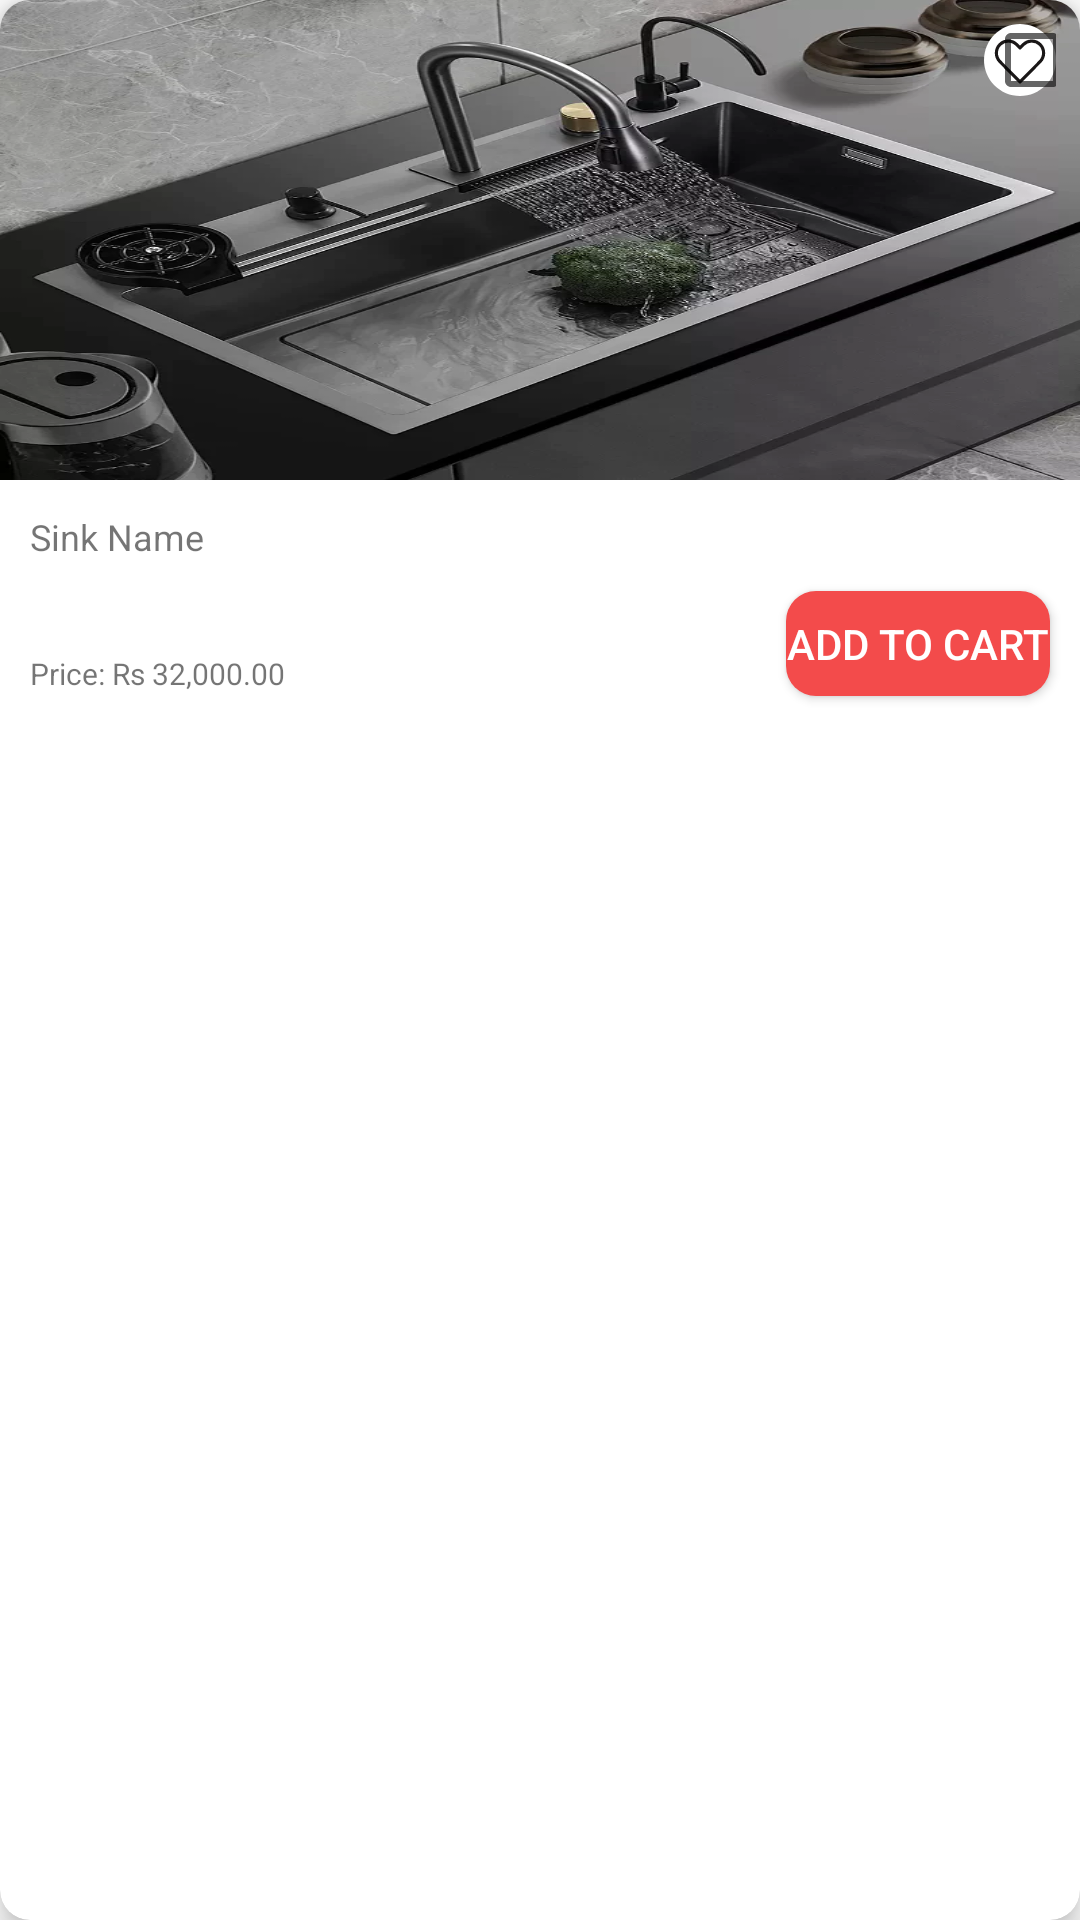

The Android layout XML behind this screen, and the referenced resources:
<!-- AndroidManifest.xml: application theme Theme.Stoneware -->
<!-- res/layout/sinkssss.xml -->
<?xml version="1.0" encoding="utf-8"?>
<androidx.cardview.widget.CardView xmlns:android="http://schemas.android.com/apk/res/android"
    xmlns:app="http://schemas.android.com/apk/res-auto"
    android:layout_width="match_parent"
    android:layout_height="wrap_content"
    android:layout_margin="8dp"
    app:cardCornerRadius="10dp"
    app:cardElevation="6dp">

    <androidx.constraintlayout.widget.ConstraintLayout
        android:layout_width="match_parent"
        android:layout_height="wrap_content" >

        <ImageView
            android:id="@+id/imageViewSink"
            android:layout_width="match_parent"
            android:layout_height="160dp"
            android:scaleType="fitXY"
            app:layout_constraintEnd_toEndOf="parent"
            app:layout_constraintStart_toStartOf="parent"
            app:layout_constraintTop_toTopOf="parent"
            app:srcCompat="@drawable/sink_images_inart_waterfall_kitchen_sink" />

        <CheckBox
            android:id="@+id/checkBoxWishlist"
            android:layout_width="24dp"
            android:layout_height="24dp"
            android:background="@drawable/selector_wishlist_item"
            android:layout_gravity="end"
            android:clickable="true"
            android:focusable="true"
            app:layout_constraintTop_toTopOf="parent"
            app:layout_constraintEnd_toEndOf="parent"
            android:layout_margin="8dp"/>

        <TextView
            android:id="@+id/textViewSinkTitle"
            android:layout_width="match_parent"
            android:layout_height="wrap_content"
            android:ellipsize="end"
            android:maxLines="2"
            android:layout_marginTop="10dp"
            android:layout_marginLeft="10dp"
            android:layout_marginBottom="20dp"
            android:text="Sink Name"
            android:textSize="12sp"
            app:layout_constraintBottom_toTopOf="@id/textViewSinkPrice"
            app:layout_constraintStart_toStartOf="parent"
            app:layout_constraintTop_toBottomOf="@id/imageViewSink" />

        <TextView
            android:id="@+id/textViewSinkPrice"
            android:layout_width="wrap_content"
            android:layout_height="wrap_content"
            android:layout_margin="10dp"
            android:text="Price: Rs 32,000.00"
            android:textSize="10sp"
            app:layout_constraintBottom_toBottomOf="parent"
            app:layout_constraintStart_toStartOf="parent"
            app:layout_constraintTop_toBottomOf="@id/textViewSinkTitle" />

        <Button
            android:id="@+id/buttonAddCart"
            android:layout_width="wrap_content"
            android:layout_height="35dp"
            android:layout_margin="10dp"
            android:background="@drawable/button_background"
            android:text="Add to Cart"
            android:textColor="#FFFFFF"
            app:layout_constraintBottom_toBottomOf="parent"
            app:layout_constraintEnd_toEndOf="parent"
            app:layout_constraintTop_toBottomOf="@+id/textViewSinkTitle" />

    </androidx.constraintlayout.widget.ConstraintLayout>
</androidx.cardview.widget.CardView>
<!-- resources referenced by this layout -->
<resources>
  <!-- drawable button_background (drawable) -->
  <shape xmlns:android="http://schemas.android.com/apk/res/android"
      android:shape="rectangle">
      <solid android:color="#FFF34B4B" />
      <corners android:radius="10dp" />
  
  </shape>
  <!-- drawable selector_wishlist_item (drawable) -->
  <?xml version="1.0" encoding="utf-8"?>
  <selector xmlns:android="http://schemas.android.com/apk/res/android">
  <item
      android:drawable="@drawable/wish_list_icon_nofill"
      android:state_checked="false" />
  
      <item
          android:drawable="@drawable/wish_list_icon_fill"
          android:state_checked="true" />
  
      <item
          android:drawable="@drawable/wish_list_icon_nofill"
          android:scaleType="fitXY"/>
  
  </selector>
  <!-- drawable sink_images_inart_waterfall_kitchen_sink: png bitmap (drawable, 86348 bytes) -->
  <style name="Theme.Stoneware" parent="Theme.MaterialComponents.DayNight.NoActionBar">
          
          <item name="colorPrimary">@color/pepperRed</item>
          <item name="colorPrimaryVariant">@color/purple_700</item>
          <item name="colorOnPrimary">@color/white</item>
          
          <item name="colorSecondary">@color/teal_200</item>
          <item name="colorSecondaryVariant">@color/teal_700</item>
          <item name="colorOnSecondary">@color/black</item>
          
          <item name="android:statusBarColor" tools:targetApi="l">@color/pepperRed</item>
          
      </style>
  <!-- drawable wish_list_icon_nofill (drawable) -->
  <vector xmlns:android="http://schemas.android.com/apk/res/android"
      android:width="24dp"
      android:height="24dp"
      android:viewportWidth="512"
      android:viewportHeight="512">
    <group>
      <clip-path
          android:pathData="M0,0h512v512H0z"/>
      <path
          android:pathData="M256,512c141.38,0 256,-114.61 256,-256S397.39,0 256,0 0,114.61 0,256s114.61,256 256,256Z"
          android:fillColor="#fff"/>
      <path
          android:pathData="M248.03,420.13a11.15,11.15 0,0 0,7.97 3.36,11.15 11.15,0 0,0 7.97,-3.36l143.27,-145.17c37.2,-37.68 37.2,-99.01 0,-136.7 -18.07,-18.31 -42.1,-28.39 -67.68,-28.39 -25.58,0 -49.59,10.08 -67.66,28.37L256,154.37l-15.9,-16.11a94.42,94.42 0,0 0,-67.66 -28.39,94.45 94.45,0 0,0 -67.68,28.39c-37.2,37.69 -37.2,99.02 0,136.68l143.27,145.18ZM120.69,153.98a72.28,72.28 0,0 1,51.73 -21.71c19.53,0 37.9,7.72 51.71,21.73l23.88,24.19a11.54,11.54 0,0 0,15.93 0l23.88,-24.21a72.39,72.39 0,0 1,51.74 -21.71,72.28 72.28,0 0,1 51.73,21.71c28.63,29.02 28.63,76.22 0,105.25L256,396.34 120.69,259.22c-28.63,-29 -28.63,-76.22 0,-105.24Z"
          android:fillColor="#1A1717"/>
    </group>
  </vector>
  <!-- drawable wish_list_icon_fill (drawable) -->
  <vector xmlns:android="http://schemas.android.com/apk/res/android"
      android:width="24dp"
      android:height="24dp"
      android:viewportWidth="512"
      android:viewportHeight="512">
    <path
        android:pathData="M256,506.88c138.56,0 250.88,-112.32 250.88,-250.88C506.88,117.44 394.56,5.12 256,5.12 117.44,5.12 5.12,117.44 5.12,256c0,138.56 112.32,250.88 250.88,250.88Z"
        android:fillColor="#fff"/>
    <path
        android:pathData="M248.58,409.17a10.35,10.35 0,0 0,7.41 3.12,10.35 10.35,0 0,0 7.41,-3.12l133.04,-134.8c55.48,-56.2 16.06,-153.3 -62.84,-153.3 -47.38,0 -69.13,34.82 -77.6,41.32 -8.51,-6.53 -30.12,-41.32 -77.6,-41.32 -78.65,0 -118.56,96.85 -62.83,153.3l133.02,134.8Z"
        android:fillColor="#F44336"/>
  </vector>
  <color name="pepperRed">#F34B4B</color>
  <color name="purple_700">#3700B3</color>
  <color name="white">#FFFFFFFF</color>
  <color name="teal_200">#03DAC5</color>
  <color name="teal_700">#018786</color>
  <color name="black">#FF000000</color>
</resources>
